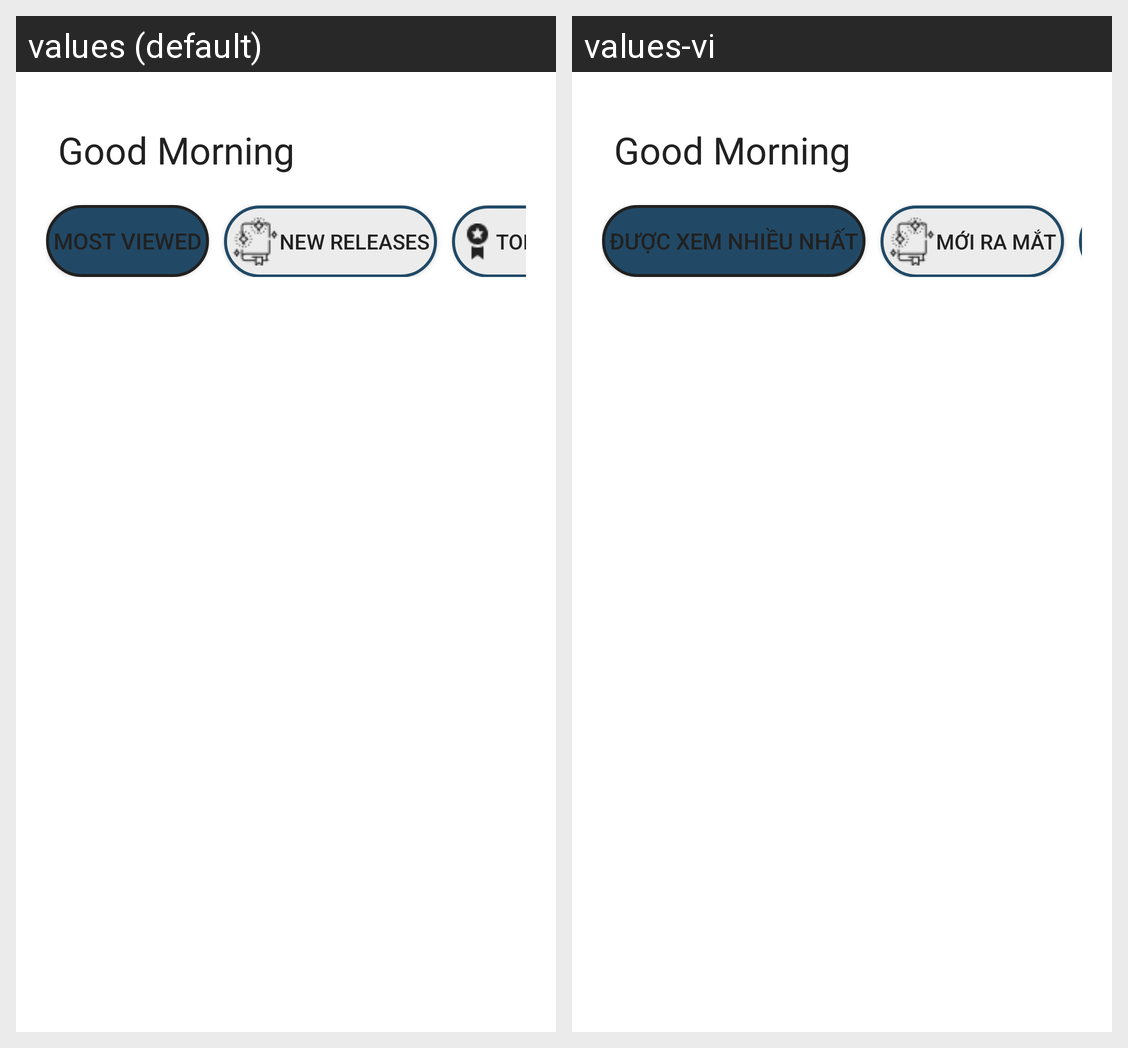

Translations of the strings shown on this Android screen, per locale in the grid:
Android screen res/layout/fragment_hot.xml rendered under 2 locales, left to right: values (default), values-vi. Device: Nexus 5 (rendered at 1080×1920; each locale shown at half size, 540×960, under a caption strip naming it); theme Theme.MaterialComponents.Light.NoActionBar.
Strings drawn on this screen, with the default value and each locale's value (text and hints the layout hard-codes, and strings that could not be matched under every locale, appear in the picture but are not listed):

most_viewed
  values: Most Viewed
  values-vi: Được xem nhiều nhất

new_releases
  values: New Releases
  values-vi: Mới ra mắt
